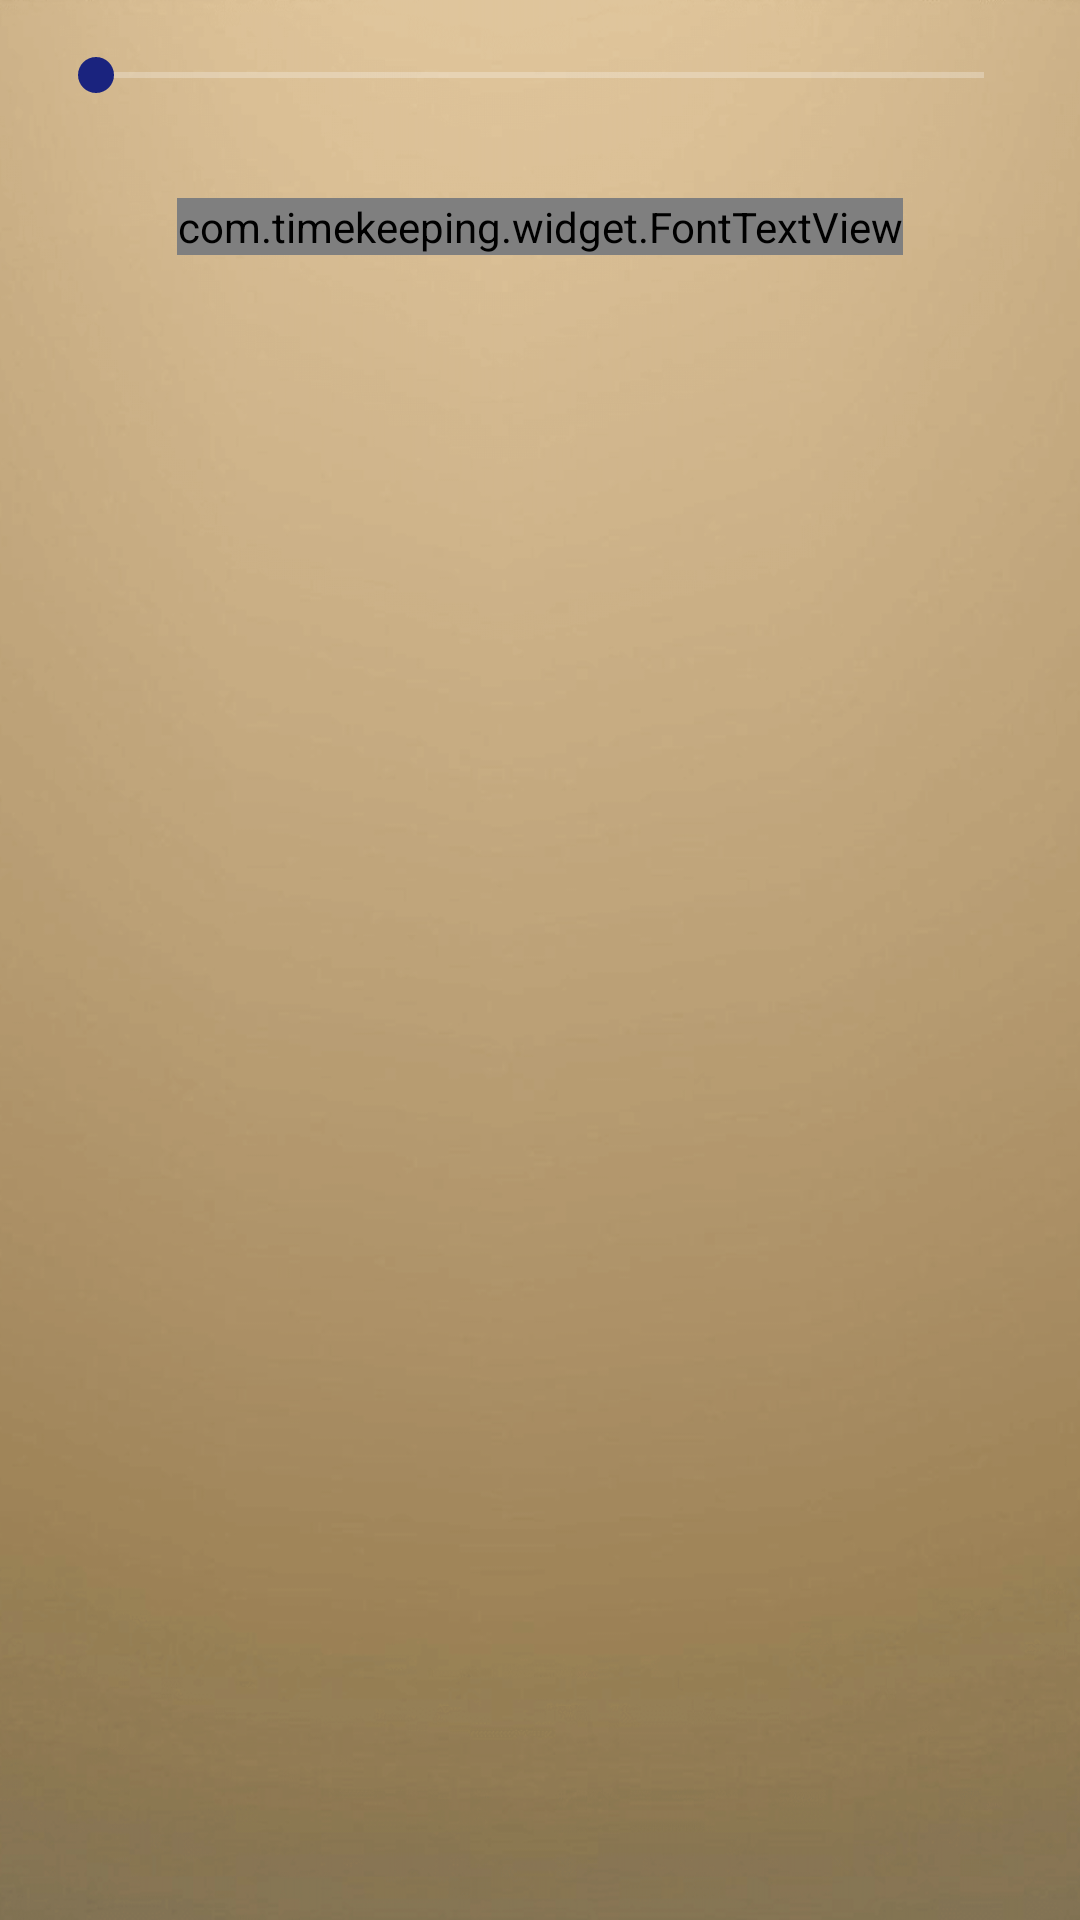

Android layout source for this screen:
<!-- AndroidManifest.xml: application theme AppTheme -->
<!-- res/layout/fragment_dialog_volume.xml -->
<?xml version="1.0" encoding="utf-8"?>
<LinearLayout xmlns:android="http://schemas.android.com/apk/res/android"
    android:layout_width="match_parent"
    android:layout_height="match_parent"
    android:orientation="vertical">

    <SeekBar
        android:id="@+id/vol_sb"
        android:layout_width="match_parent"
        android:layout_height="wrap_content"
        android:layout_marginBottom="@dimen/activity_vertical_margin"
        android:layout_marginLeft="@dimen/activity_horizontal_margin"
        android:layout_marginRight="@dimen/activity_horizontal_margin"
        android:layout_marginTop="@dimen/activity_vertical_margin"
        android:max="2" />

    <com.timekeeping.widget.FontTextView
        android:id="@+id/vol_tv"
        style="@style/Time_TextView"
        android:layout_gravity="center"
        android:gravity="center" />

</LinearLayout>
<!-- resources referenced by this layout -->
<resources>
  <dimen name="activity_horizontal_margin">16dp</dimen>
  <dimen name="activity_vertical_margin">16dp</dimen>
  <style name="Time_TextView">
          <item name="font">light</item>
          <item name="android:textColor">@color/common_black</item>
          <item name="android:layout_width">wrap_content</item>
          <item name="android:layout_height">wrap_content</item>
          <item name="android:layout_marginLeft">@dimen/activity_horizontal_margin</item>
          <item name="android:layout_marginRight">@dimen/activity_horizontal_margin</item>
          <item name="android:layout_marginTop">@dimen/activity_vertical_margin</item>
          <item name="android:layout_marginBottom">@dimen/activity_vertical_margin</item>
          <item name="android:textAppearance">@style/TextAppearance.AppCompat.Large</item>
      </style>
  <style name="AppTheme" parent="AppTheme.Base" />
  <color name="common_black">#000000</color>
  <style name="AppTheme.Base" parent="Theme.AppCompat.Light.NoActionBar">
          <item name="android:colorPrimary">@color/primary_color</item>
          <item name="android:colorPrimaryDark">@color/primary_dark_color</item>
          <item name="android:windowBackground">@drawable/background</item>
          
          <item name="android:textColorPrimary">@color/common_white</item>
          
          <item name="android:textColorPrimaryInverse">@color/common_white</item>
          <item name="android:colorAccent">@color/primary_dark_color</item>
          <item name="android:actionModeBackground">@color/primary_color</item>
          
          <item name="android:textColorSecondary">@color/common_white</item>
          <item name="android:actionMenuTextColor">@color/common_white</item>
          <item name="android:dropDownListViewStyle">@style/OverflowDropDown</item>
  
          
          <item name="colorPrimary">@color/primary_color</item>
          <item name="colorPrimaryDark">@color/primary_dark_color</item>
          <item name="colorAccent">@color/primary_dark_color</item>
          <item name="actionModeBackground">@color/primary_color</item>
          
          <item name="actionMenuTextColor">@color/common_white</item>
          <item name="dropDownListViewStyle">@style/OverflowDropDown</item>
      </style>
  <color name="primary_color">@color/common_blue</color>
  <color name="primary_dark_color">@color/common_indigo</color>
  <!-- drawable background: png bitmap (drawable-nodpi, 518432 bytes) -->
  <color name="common_white">#FFFFFF</color>
  <style name="OverflowDropDown" parent="@style/Widget.AppCompat.ListView.DropDown">
          <item name="android:dividerHeight">1dp</item>
          <item name="android:background">@color/primary_color</item>
      </style>
  <color name="common_blue">#3F51B5</color>
  <color name="common_indigo">#1A237E</color>
</resources>
